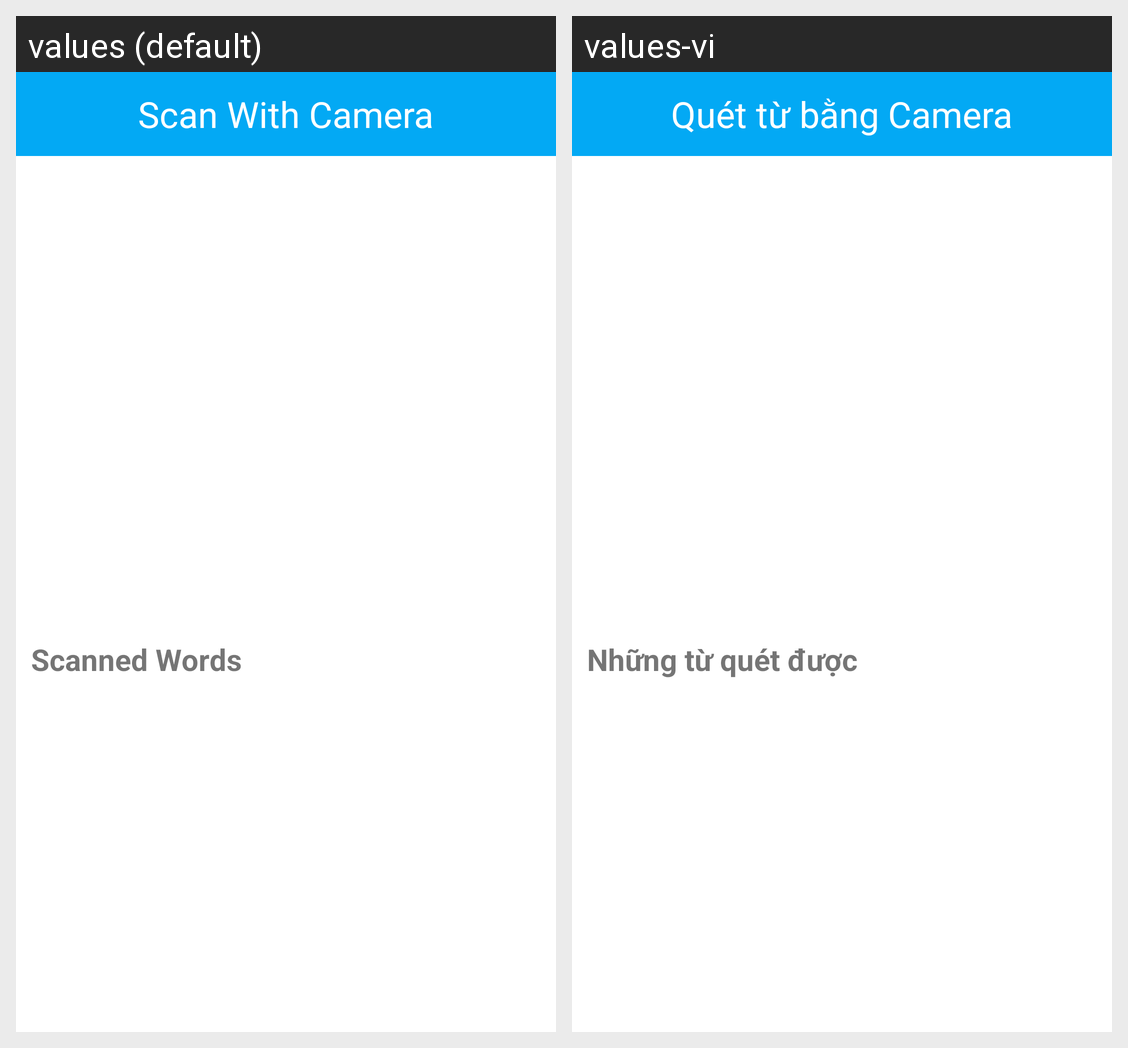

The same Android screen rendered under two of its app's locales, left to right. List the strings drawn on it with the default value and each locale's translation.
Android screen res/layout/activity_camera.xml rendered under 2 locales, left to right: values (default), values-vi. Device: Nexus 5 (rendered at 1080×1920; each locale shown at half size, 540×960, under a caption strip naming it); theme Theme.DemoApp.
Strings drawn on this screen, with the default value and each locale's value (text and hints the layout hard-codes, and strings that could not be matched under every locale, appear in the picture but are not listed):

scan_with_camera
  values: Scan With Camera
  values-vi: Quét từ bằng Camera

scanned_word
  values: Scanned Words
  values-vi: Những từ quét được
